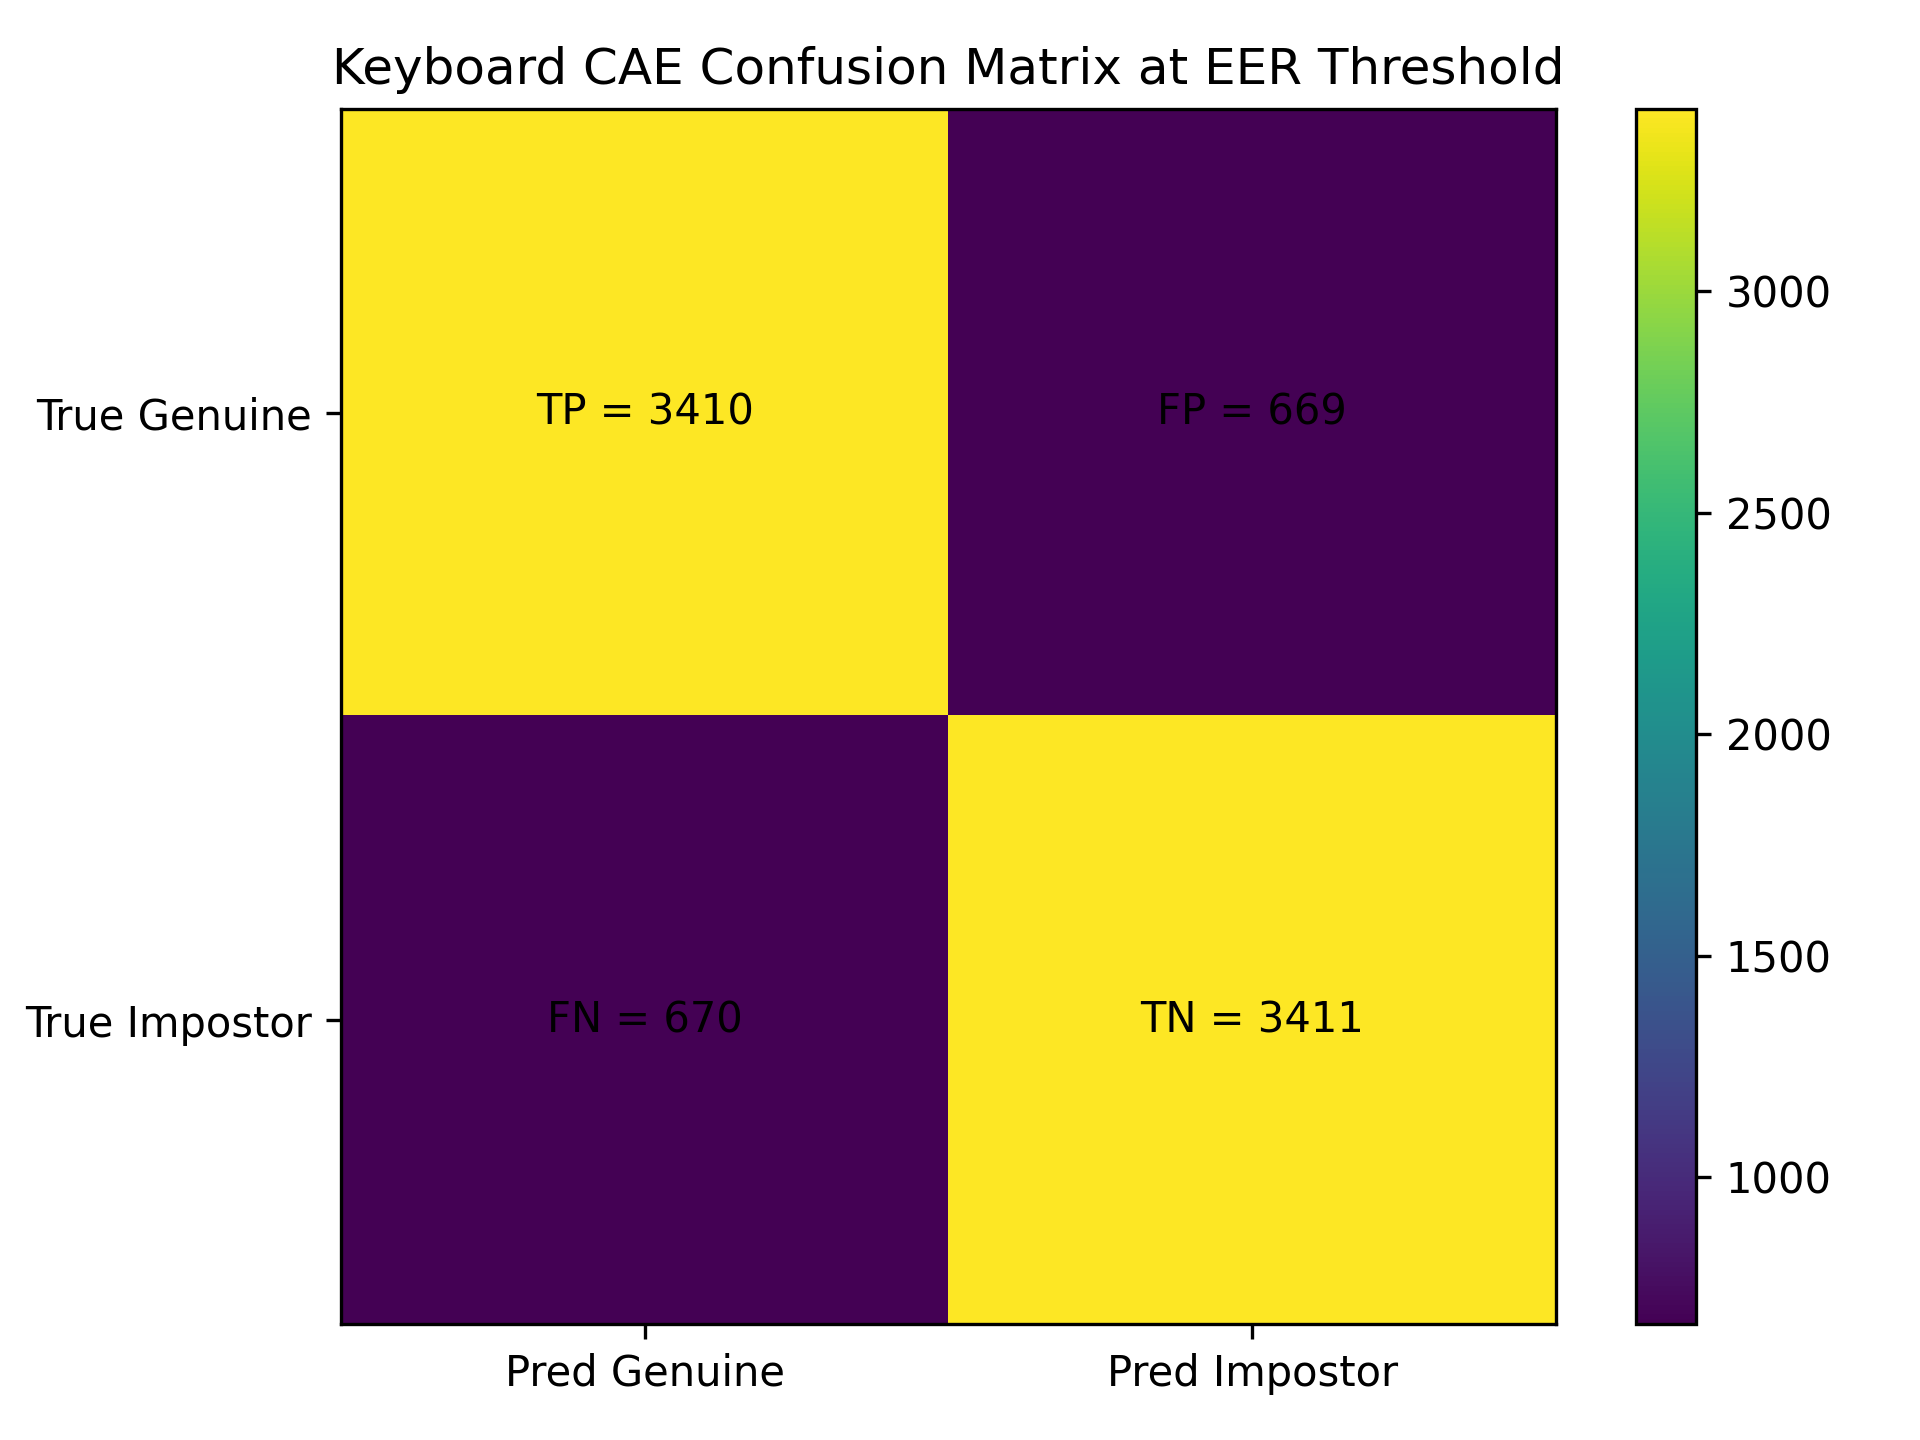

The table this chart was drawn from, first rows:
TP, FP, TN, FN, EER, EER_threshold, accuracy, precision, recall, f1
3410, 669, 3411, 670, 0.1641, 0.4, 0.8359, 0.836, 0.8358, 0.8359
